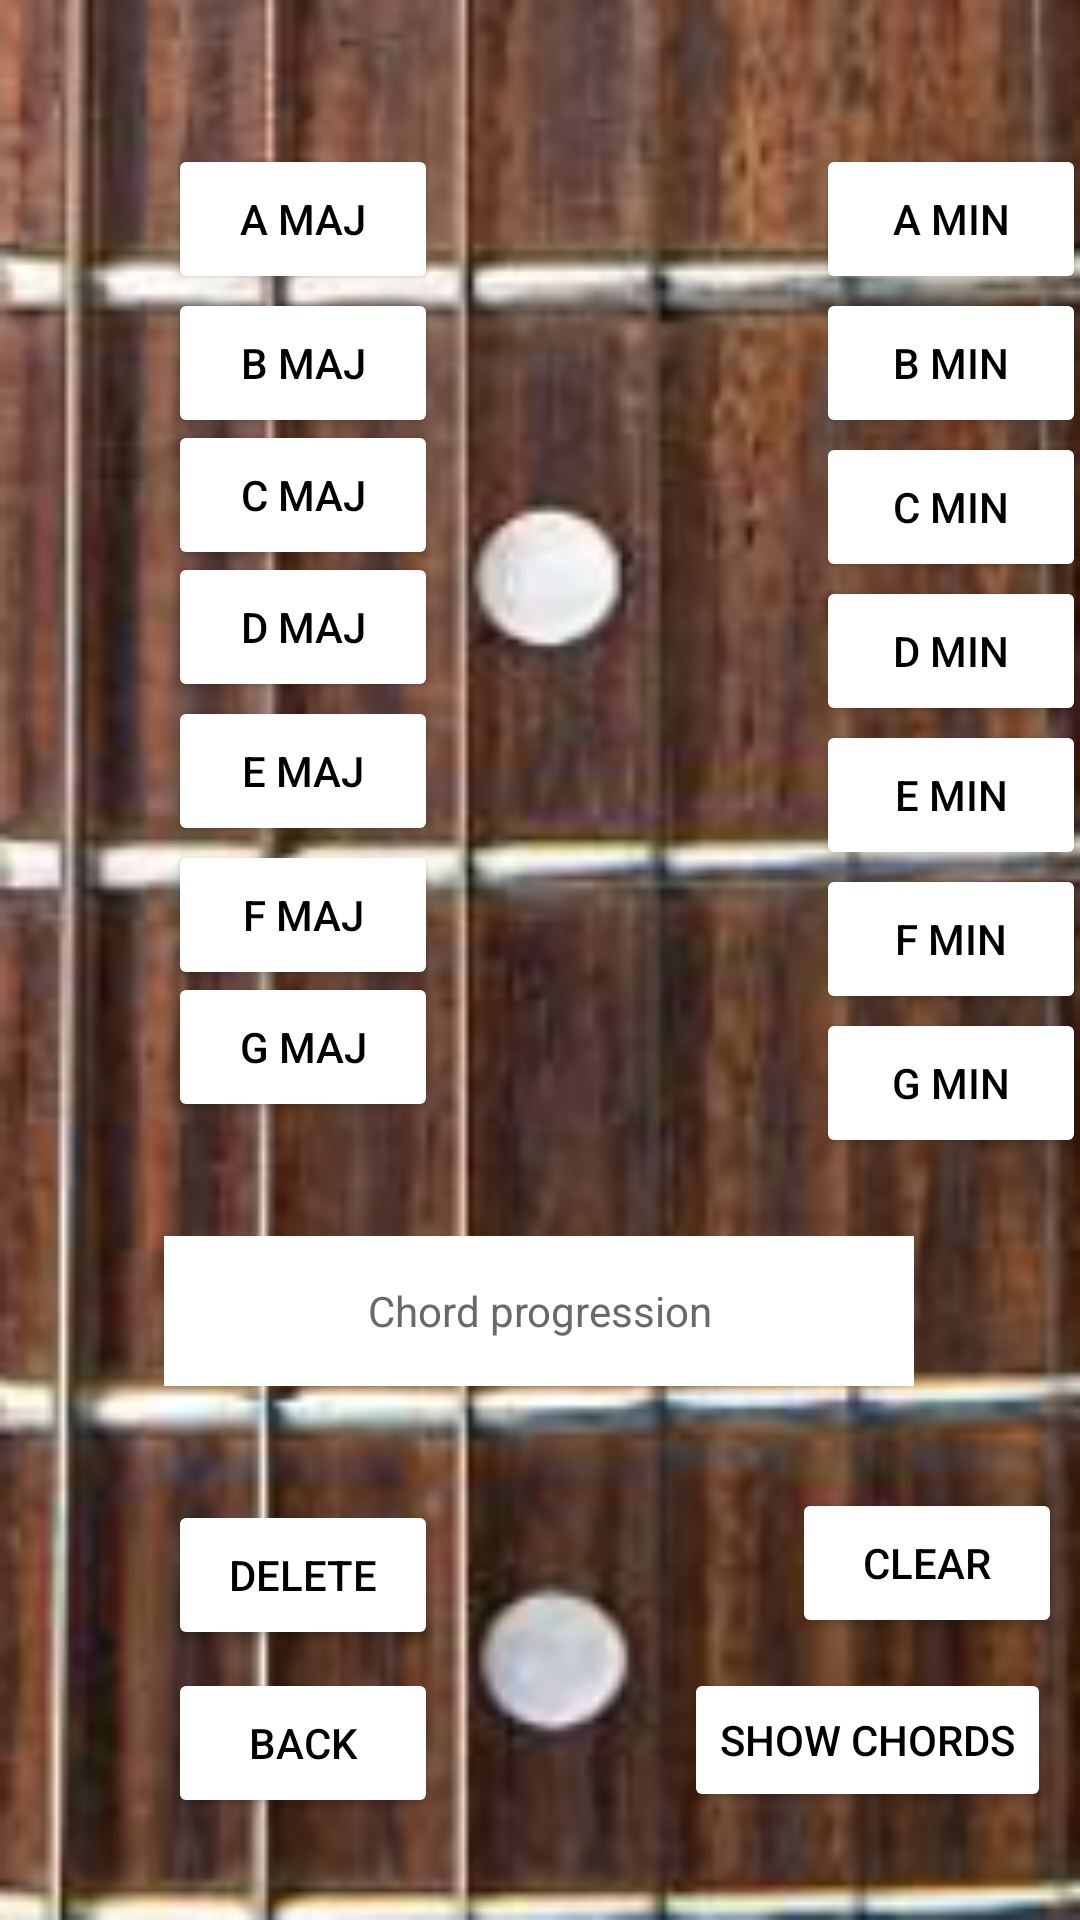

Here is an Android app screen rendered from its layout file. Give the layout XML and the strings, colors and styles it references.
<!-- AndroidManifest.xml: application theme Theme.GuitarStrum -->
<!-- res/layout/activity_choose_chords.xml -->
<?xml version="1.0" encoding="utf-8"?>
<androidx.constraintlayout.widget.ConstraintLayout xmlns:android="http://schemas.android.com/apk/res/android"
    xmlns:app="http://schemas.android.com/apk/res-auto"
    xmlns:tools="http://schemas.android.com/tools"
    android:layout_width="match_parent"
    android:layout_height="match_parent"
    android:background="@drawable/bg"
    tools:context=".ChooseChords">

    <Button
        android:id="@+id/back"
        android:layout_width="90dp"
        android:layout_height="50dp"
        android:layout_marginStart="56dp"
        android:layout_marginTop="556dp"
        android:backgroundTint="@color/white"
        android:text="Back"
        android:textColor="@color/black"
        app:layout_constraintStart_toStartOf="parent"
        app:layout_constraintTop_toTopOf="parent" />

    <Button
        android:id="@+id/del"
        android:layout_width="90dp"
        android:layout_height="50dp"
        android:layout_marginStart="56dp"
        android:layout_marginTop="500dp"
        android:backgroundTint="@color/white"
        android:text="Delete"
        android:textColor="@color/black"
        app:layout_constraintStart_toStartOf="parent"
        app:layout_constraintTop_toTopOf="parent" />

    <Button
        android:id="@+id/addchords"
        android:layout_width="wrap_content"
        android:layout_height="wrap_content"
        android:layout_marginStart="228dp"
        android:layout_marginTop="556dp"
        android:backgroundTint="@color/white"
        android:text="Show chords"
        android:textColor="@color/black"
        app:layout_constraintStart_toStartOf="parent"
        app:layout_constraintTop_toTopOf="parent" />

    <Button
        android:id="@+id/cl"
        android:layout_width="90dp"
        android:layout_height="50dp"
        android:layout_marginStart="264dp"
        android:layout_marginTop="496dp"
        android:backgroundTint="@color/white"
        android:text="Clear"
        android:textColor="@color/black"
        app:layout_constraintStart_toStartOf="parent"
        app:layout_constraintTop_toTopOf="parent" />

    <Button
        android:id="@+id/bm"
        android:layout_width="90dp"
        android:layout_height="50dp"
        android:layout_marginStart="272dp"
        android:layout_marginTop="96dp"
        android:backgroundTint="@color/white"
        android:text="B min"
        android:textColor="@color/black"
        app:layout_constraintStart_toStartOf="parent"
        app:layout_constraintTop_toTopOf="parent" />

    <Button
        android:id="@+id/gm"
        android:layout_width="90dp"
        android:layout_height="50dp"
        android:layout_marginStart="272dp"
        android:layout_marginTop="336dp"
        android:backgroundTint="@color/white"
        android:text="G min"
        android:textColor="@color/black"
        app:layout_constraintStart_toStartOf="parent"
        app:layout_constraintTop_toTopOf="parent" />

    <Button
        android:id="@+id/a"
        android:layout_width="90dp"
        android:layout_height="50dp"
        android:layout_marginStart="56dp"
        android:layout_marginTop="48dp"
        android:backgroundTint="@color/white"
        android:text="A maj"
        android:textColor="@color/black"
        app:layout_constraintStart_toStartOf="parent"
        app:layout_constraintTop_toTopOf="parent" />

    <Button
        android:id="@+id/c"
        android:layout_width="90dp"
        android:layout_height="50dp"
        android:layout_marginStart="56dp"
        android:layout_marginTop="140dp"
        android:backgroundTint="@color/white"
        android:text="C maj"
        android:textColor="@color/black"
        app:layout_constraintStart_toStartOf="parent"
        app:layout_constraintTop_toTopOf="parent" />

    <Button
        android:id="@+id/e"
        android:layout_width="90dp"
        android:layout_height="50dp"
        android:layout_marginStart="56dp"
        android:layout_marginTop="232dp"
        android:backgroundTint="@color/white"
        android:text="E maj"
        android:textColor="@color/black"
        app:layout_constraintStart_toStartOf="parent"
        app:layout_constraintTop_toTopOf="parent" />

    <Button
        android:id="@+id/f"
        android:layout_width="90dp"
        android:layout_height="50dp"
        android:layout_marginStart="56dp"
        android:layout_marginTop="280dp"
        android:backgroundTint="@color/white"
        android:text="F maj"
        android:textColor="@color/black"
        app:layout_constraintStart_toStartOf="parent"
        app:layout_constraintTop_toTopOf="parent" />

    <Button
        android:id="@+id/cm"
        android:layout_width="90dp"
        android:layout_height="50dp"
        android:layout_marginStart="272dp"
        android:layout_marginTop="144dp"
        android:backgroundTint="@color/white"
        android:text="C min"
        android:textColor="@color/black"
        app:layout_constraintStart_toStartOf="parent"
        app:layout_constraintTop_toTopOf="parent" />

    <Button
        android:id="@+id/b"
        android:layout_width="90dp"
        android:layout_height="50dp"
        android:layout_marginStart="56dp"
        android:layout_marginTop="96dp"
        android:backgroundTint="@color/white"
        android:text="B maj"
        android:textColor="@color/black"
        app:layout_constraintStart_toStartOf="parent"
        app:layout_constraintTop_toTopOf="parent" />

    <Button
        android:id="@+id/em"
        android:layout_width="90dp"
        android:layout_height="50dp"
        android:layout_marginStart="272dp"
        android:layout_marginTop="240dp"
        android:backgroundTint="@color/white"
        android:text="E min"
        android:textColor="@color/black"
        app:layout_constraintStart_toStartOf="parent"
        app:layout_constraintTop_toTopOf="parent" />

    <Button
        android:id="@+id/dm"
        android:layout_width="90dp"
        android:layout_height="50dp"
        android:layout_marginStart="272dp"
        android:layout_marginTop="192dp"
        android:backgroundTint="@color/white"
        android:text="D min"
        android:textColor="@color/black"
        app:layout_constraintStart_toStartOf="parent"
        app:layout_constraintTop_toTopOf="parent" />

    <Button
        android:id="@+id/g"
        android:layout_width="90dp"
        android:layout_height="50dp"
        android:layout_marginStart="56dp"
        android:layout_marginTop="324dp"
        android:backgroundTint="@color/white"
        android:text="G maj"
        android:textColor="@color/black"
        app:layout_constraintStart_toStartOf="parent"
        app:layout_constraintTop_toTopOf="parent" />

    <Button
        android:id="@+id/am"
        android:layout_width="90dp"
        android:layout_height="50dp"
        android:layout_marginStart="272dp"
        android:layout_marginTop="48dp"
        android:backgroundTint="@color/white"
        android:text="A min"
        android:textColor="@color/black"
        app:layout_constraintStart_toStartOf="parent"
        app:layout_constraintTop_toTopOf="parent" />

    <Button
        android:id="@+id/d"
        android:layout_width="90dp"
        android:layout_height="50dp"
        android:layout_marginStart="56dp"
        android:layout_marginTop="184dp"
        android:backgroundTint="@color/white"
        android:text="D maj"
        android:textColor="@color/black"
        app:layout_constraintStart_toStartOf="parent"
        app:layout_constraintTop_toTopOf="parent" />

    <Button
        android:id="@+id/fm"
        android:layout_width="90dp"
        android:layout_height="50dp"
        android:layout_marginStart="272dp"
        android:layout_marginTop="288dp"
        android:backgroundTint="@color/white"
        android:text="F min"
        android:textColor="@color/black"
        app:layout_constraintStart_toStartOf="parent"
        app:layout_constraintTop_toTopOf="parent" />

    <TextView
        android:id="@+id/editTextTextPersonName"
        android:layout_width="250dp"
        android:layout_height="50dp"
        android:layout_marginTop="412dp"
        android:background="@color/white"
        android:ems="10"
        android:gravity="center"
        android:hint="Chord progression"
        android:inputType="none"
        android:textColor="@color/black"
        android:textColorHint="#696969"
        app:layout_constraintEnd_toEndOf="parent"
        app:layout_constraintHorizontal_bias="0.496"
        app:layout_constraintStart_toStartOf="parent"
        app:layout_constraintTop_toTopOf="parent" />

</androidx.constraintlayout.widget.ConstraintLayout>
<!-- resources referenced by this layout -->
<resources>
  <!-- drawable bg: png bitmap (drawable, 149512 bytes) -->
  <style name="Theme.GuitarStrum" parent="Theme.MaterialComponents.DayNight.DarkActionBar">
          
          <item name="colorPrimary">@color/purple_500</item>
          <item name="colorPrimaryVariant">@color/purple_700</item>
          <item name="colorOnPrimary">@color/white</item>
          
          <item name="colorSecondary">@color/teal_200</item>
          <item name="colorSecondaryVariant">@color/teal_700</item>
          <item name="colorOnSecondary">@color/black</item>
          
          <item name="android:statusBarColor" tools:targetApi="l">?attr/colorPrimaryVariant</item>
          
      </style>
  <!-- not gathered from this repository: default colours our renderer supplied (Android Studio template values) -->
  <color name="purple_500">#FF6200EE</color>
  <color name="purple_700">#FF3700B3</color>
  <color name="teal_200">#FF03DAC5</color>
  <color name="teal_700">#FF018786</color>
  <color name="black">#FF000000</color>
  <color name="white">#FFFFFFFF</color>
</resources>
